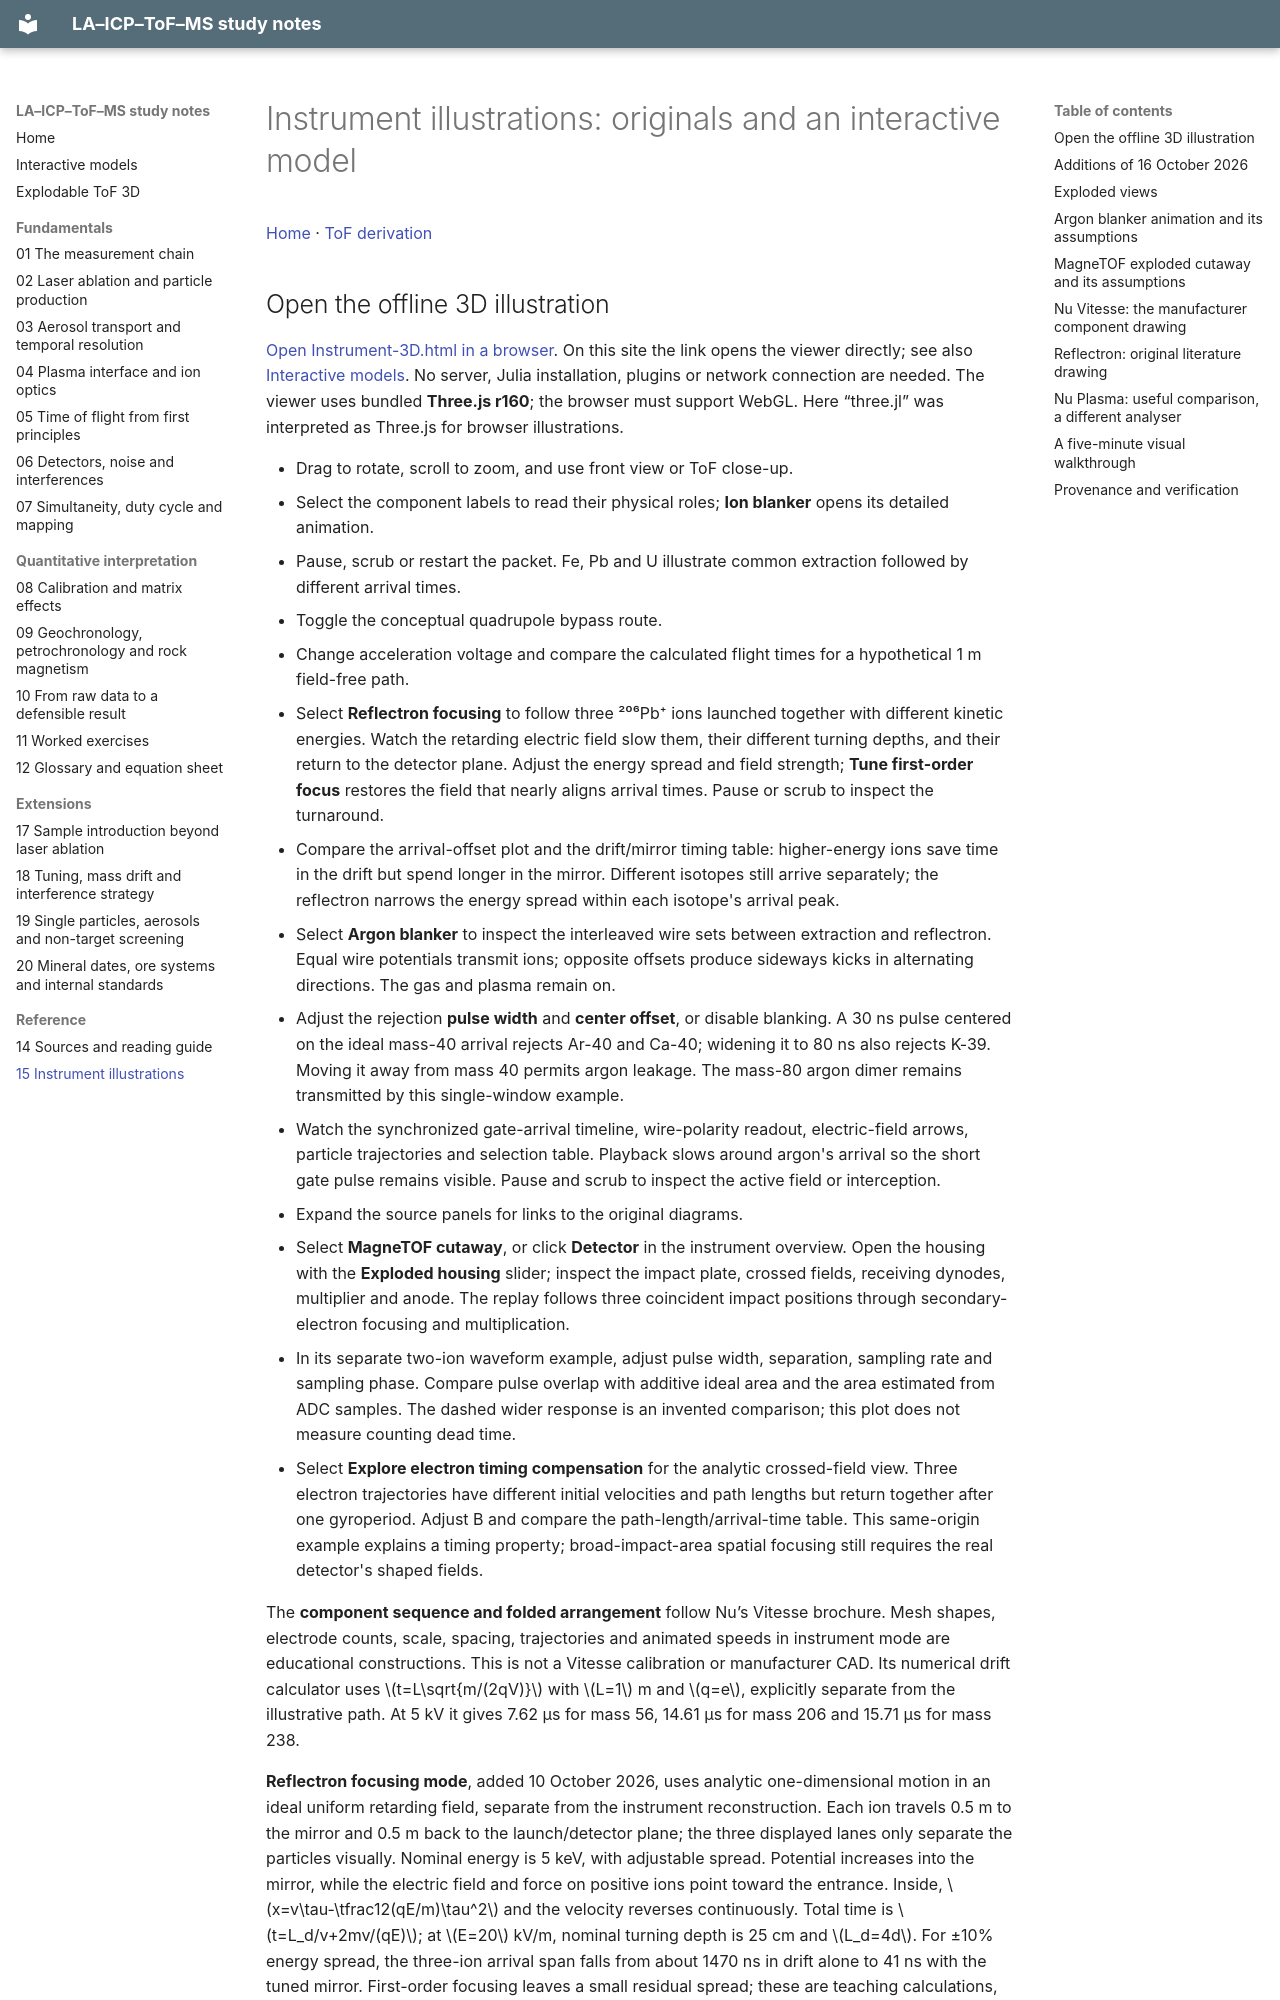

repository: duserzym/la-icp-tof-ms-notes · page: 15-instrument-illustrations.html · generator: mkdocs

---
topic: Geochemistry
tags:
  - geochemistry
  - mass-spectrometry
  - LA-ICP-ToF-MS
  - instrument-visualization
---

# Instrument illustrations: originals and an interactive model

[Home](index.md) · [ToF derivation](05-time-of-flight-from-first-principles.md)
